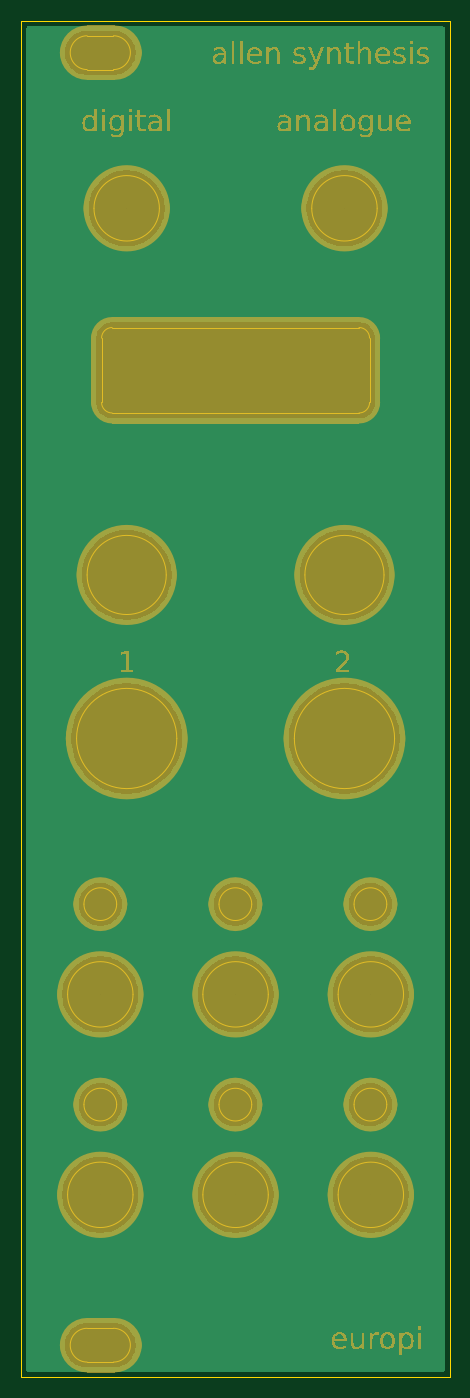
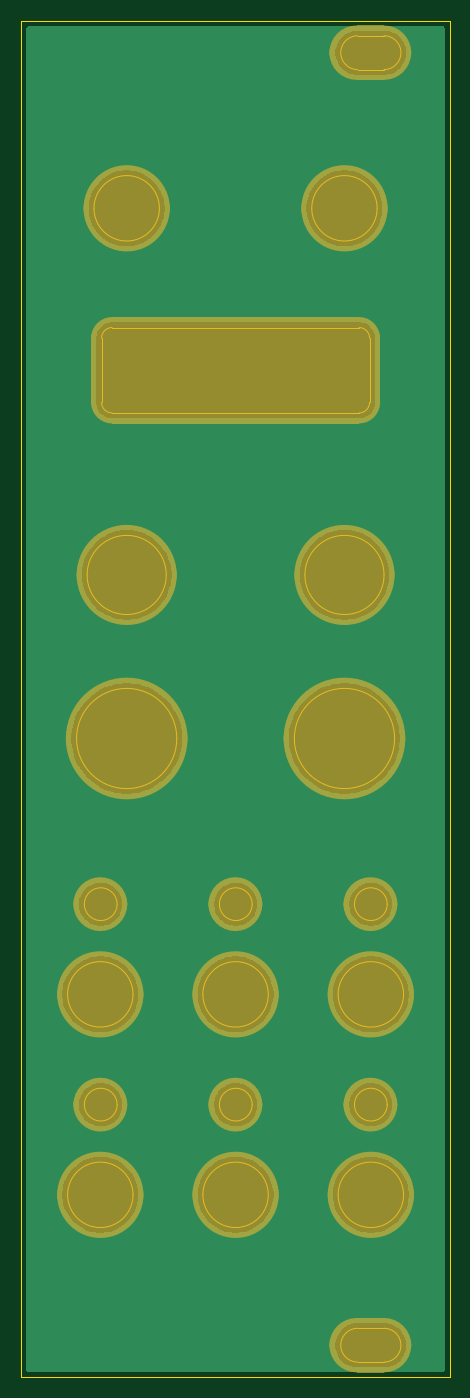
Circuit board: 9 layer files. Board 40.6 x 128.5 mm.
- bottom_copper: europi-panel-B_Cu.gbl (54337 bytes)
- bottom_mask: europi-panel-B_Mask.gbs (5020 bytes)
- bottom_silk: europi-panel-B_Silkscreen.gbo (5030 bytes)
- outline: europi-panel-Edge_Cuts.gm1 (4263 bytes)
- top_copper: europi-panel-F_Cu.gtl (54337 bytes)
- top_mask: europi-panel-F_Mask.gts (44757 bytes)
- top_silk: europi-panel-F_Silkscreen.gto (44767 bytes)
- drill: europi-panel-NPTH.drl (306 bytes)
- drill: europi-panel-PTH.drl (302 bytes)

=== bottom_copper: europi-panel-B_Cu.gbl (54337 bytes, source omitted) ===
=== bottom_mask: europi-panel-B_Mask.gbs ===
%TF.GenerationSoftware,KiCad,Pcbnew,10.0.6-10.0.6~ubuntu22.04.1*%
%TF.CreationDate,2026-10-13T17:33:05+05:30*%
%TF.ProjectId,europi-panel,6575726f-7069-42d7-9061-6e656c2e6b69,rev?*%
%TF.SameCoordinates,Original*%
%TF.FileFunction,Soldermask,Bot*%
%TF.FilePolarity,Negative*%
%FSLAX46Y46*%
G04 Gerber Fmt 4.6, Leading zero omitted, Abs format (unit mm)*
G04 Created by KiCad (PCBNEW 10.0.6-10.0.6~ubuntu22.04.1) date 2026-10-13 17:33:05*
%MOMM*%
%LPD*%
G01*
G04 APERTURE LIST*
%ADD10C,0.000000*%
%ADD11C,2.600000*%
%ADD12C,4.100000*%
%ADD13C,2.550000*%
%ADD14C,2.000000*%
%ADD15C,4.750000*%
%ADD16C,5.750000*%
G04 APERTURE END LIST*
D10*
G36*
X34020000Y-30050000D02*
G01*
X34019993Y-36150007D01*
X32019993Y-38150007D01*
X8619999Y-38150001D01*
X6619999Y-36150001D01*
X6619999Y-30049999D01*
X8620000Y-28050000D01*
X32020000Y-28050000D01*
X34020000Y-30050000D01*
G37*
G36*
X6250000Y-400000D02*
G01*
X8850000Y-400000D01*
X8850000Y-5600000D01*
X6250000Y-5600000D01*
X6250000Y-400000D01*
G37*
D11*
X7550000Y-3000000D02*
G75*
G02*
X4950000Y-3000000I-1300000J0D01*
G01*
X4950000Y-3000000D02*
G75*
G02*
X7550000Y-3000000I1300000J0D01*
G01*
G36*
X6250000Y-122900000D02*
G01*
X8850000Y-122900000D01*
X8850000Y-128100000D01*
X6250000Y-128100000D01*
X6250000Y-122900000D01*
G37*
X7550000Y-125500000D02*
G75*
G02*
X4950000Y-125500000I-1300000J0D01*
G01*
X4950000Y-125500000D02*
G75*
G02*
X7550000Y-125500000I1300000J0D01*
G01*
D12*
X9550000Y-92250000D02*
G75*
G02*
X5450000Y-92250000I-2050000J0D01*
G01*
X5450000Y-92250000D02*
G75*
G02*
X9550000Y-92250000I2050000J0D01*
G01*
X9550000Y-111250000D02*
G75*
G02*
X5450000Y-111250000I-2050000J0D01*
G01*
X5450000Y-111250000D02*
G75*
G02*
X9550000Y-111250000I2050000J0D01*
G01*
D13*
X8815000Y-83700000D02*
G75*
G02*
X6265000Y-83700000I-1275000J0D01*
G01*
X6265000Y-83700000D02*
G75*
G02*
X8815000Y-83700000I1275000J0D01*
G01*
X8815000Y-102700000D02*
G75*
G02*
X6265000Y-102700000I-1275000J0D01*
G01*
X6265000Y-102700000D02*
G75*
G02*
X8815000Y-102700000I1275000J0D01*
G01*
D14*
X9619999Y-30049999D02*
G75*
G02*
X7619999Y-30049999I-1000000J0D01*
G01*
X7619999Y-30049999D02*
G75*
G02*
X9619999Y-30049999I1000000J0D01*
G01*
X9619999Y-36150001D02*
G75*
G02*
X7619999Y-36150001I-1000000J0D01*
G01*
X7619999Y-36150001D02*
G75*
G02*
X9619999Y-36150001I1000000J0D01*
G01*
D11*
X10150000Y-3000000D02*
G75*
G02*
X7550000Y-3000000I-1300000J0D01*
G01*
X7550000Y-3000000D02*
G75*
G02*
X10150000Y-3000000I1300000J0D01*
G01*
X10150000Y-125500000D02*
G75*
G02*
X7550000Y-125500000I-1300000J0D01*
G01*
X7550000Y-125500000D02*
G75*
G02*
X10150000Y-125500000I1300000J0D01*
G01*
D12*
X12050000Y-17750000D02*
G75*
G02*
X7950000Y-17750000I-2050000J0D01*
G01*
X7950000Y-17750000D02*
G75*
G02*
X12050000Y-17750000I2050000J0D01*
G01*
D15*
X12375000Y-52500000D02*
G75*
G02*
X7625000Y-52500000I-2375000J0D01*
G01*
X7625000Y-52500000D02*
G75*
G02*
X12375000Y-52500000I2375000J0D01*
G01*
D16*
X12875000Y-68000000D02*
G75*
G02*
X7125000Y-68000000I-2875000J0D01*
G01*
X7125000Y-68000000D02*
G75*
G02*
X12875000Y-68000000I2875000J0D01*
G01*
D12*
X22370000Y-92250000D02*
G75*
G02*
X18270000Y-92250000I-2050000J0D01*
G01*
X18270000Y-92250000D02*
G75*
G02*
X22370000Y-92250000I2050000J0D01*
G01*
X22370000Y-111250000D02*
G75*
G02*
X18270000Y-111250000I-2050000J0D01*
G01*
X18270000Y-111250000D02*
G75*
G02*
X22370000Y-111250000I2050000J0D01*
G01*
D13*
X21615000Y-83700000D02*
G75*
G02*
X19065000Y-83700000I-1275000J0D01*
G01*
X19065000Y-83700000D02*
G75*
G02*
X21615000Y-83700000I1275000J0D01*
G01*
X21615000Y-102700000D02*
G75*
G02*
X19065000Y-102700000I-1275000J0D01*
G01*
X19065000Y-102700000D02*
G75*
G02*
X21615000Y-102700000I1275000J0D01*
G01*
D12*
X32690000Y-17750000D02*
G75*
G02*
X28590000Y-17750000I-2050000J0D01*
G01*
X28590000Y-17750000D02*
G75*
G02*
X32690000Y-17750000I2050000J0D01*
G01*
D15*
X33015000Y-52500000D02*
G75*
G02*
X28265000Y-52500000I-2375000J0D01*
G01*
X28265000Y-52500000D02*
G75*
G02*
X33015000Y-52500000I2375000J0D01*
G01*
D16*
X33515000Y-68000000D02*
G75*
G02*
X27765000Y-68000000I-2875000J0D01*
G01*
X27765000Y-68000000D02*
G75*
G02*
X33515000Y-68000000I2875000J0D01*
G01*
D14*
X33019993Y-36150007D02*
G75*
G02*
X31019993Y-36150007I-1000000J0D01*
G01*
X31019993Y-36150007D02*
G75*
G02*
X33019993Y-36150007I1000000J0D01*
G01*
X33020000Y-30050000D02*
G75*
G02*
X31020000Y-30050000I-1000000J0D01*
G01*
X31020000Y-30050000D02*
G75*
G02*
X33020000Y-30050000I1000000J0D01*
G01*
D13*
X34415000Y-83700000D02*
G75*
G02*
X31865000Y-83700000I-1275000J0D01*
G01*
X31865000Y-83700000D02*
G75*
G02*
X34415000Y-83700000I1275000J0D01*
G01*
D12*
X35190000Y-92250000D02*
G75*
G02*
X31090000Y-92250000I-2050000J0D01*
G01*
X31090000Y-92250000D02*
G75*
G02*
X35190000Y-92250000I2050000J0D01*
G01*
D13*
X34415000Y-102700000D02*
G75*
G02*
X31865000Y-102700000I-1275000J0D01*
G01*
X31865000Y-102700000D02*
G75*
G02*
X34415000Y-102700000I1275000J0D01*
G01*
D12*
X35190000Y-111250000D02*
G75*
G02*
X31090000Y-111250000I-2050000J0D01*
G01*
X31090000Y-111250000D02*
G75*
G02*
X35190000Y-111250000I2050000J0D01*
G01*
M02*

=== bottom_silk: europi-panel-B_Silkscreen.gbo ===
%TF.GenerationSoftware,KiCad,Pcbnew,10.0.6-10.0.6~ubuntu22.04.1*%
%TF.CreationDate,2026-10-13T17:33:05+05:30*%
%TF.ProjectId,europi-panel,6575726f-7069-42d7-9061-6e656c2e6b69,rev?*%
%TF.SameCoordinates,Original*%
%TF.FileFunction,Legend,Bot*%
%TF.FilePolarity,Positive*%
%FSLAX46Y46*%
G04 Gerber Fmt 4.6, Leading zero omitted, Abs format (unit mm)*
G04 Created by KiCad (PCBNEW 10.0.6-10.0.6~ubuntu22.04.1) date 2026-10-13 17:33:05*
%MOMM*%
%LPD*%
G01*
G04 APERTURE LIST*
%ADD10C,0.000000*%
%ADD11C,2.600000*%
%ADD12C,4.100000*%
%ADD13C,2.550000*%
%ADD14C,2.000000*%
%ADD15C,4.750000*%
%ADD16C,5.750000*%
G04 APERTURE END LIST*
%LPC*%
D10*
G36*
X34020000Y-30050000D02*
G01*
X34019993Y-36150007D01*
X32019993Y-38150007D01*
X8619999Y-38150001D01*
X6619999Y-36150001D01*
X6619999Y-30049999D01*
X8620000Y-28050000D01*
X32020000Y-28050000D01*
X34020000Y-30050000D01*
G37*
G36*
X6250000Y-400000D02*
G01*
X8850000Y-400000D01*
X8850000Y-5600000D01*
X6250000Y-5600000D01*
X6250000Y-400000D01*
G37*
D11*
X7550000Y-3000000D02*
G75*
G02*
X4950000Y-3000000I-1300000J0D01*
G01*
X4950000Y-3000000D02*
G75*
G02*
X7550000Y-3000000I1300000J0D01*
G01*
G36*
X6250000Y-122900000D02*
G01*
X8850000Y-122900000D01*
X8850000Y-128100000D01*
X6250000Y-128100000D01*
X6250000Y-122900000D01*
G37*
X7550000Y-125500000D02*
G75*
G02*
X4950000Y-125500000I-1300000J0D01*
G01*
X4950000Y-125500000D02*
G75*
G02*
X7550000Y-125500000I1300000J0D01*
G01*
D12*
X9550000Y-92250000D02*
G75*
G02*
X5450000Y-92250000I-2050000J0D01*
G01*
X5450000Y-92250000D02*
G75*
G02*
X9550000Y-92250000I2050000J0D01*
G01*
X9550000Y-111250000D02*
G75*
G02*
X5450000Y-111250000I-2050000J0D01*
G01*
X5450000Y-111250000D02*
G75*
G02*
X9550000Y-111250000I2050000J0D01*
G01*
D13*
X8815000Y-83700000D02*
G75*
G02*
X6265000Y-83700000I-1275000J0D01*
G01*
X6265000Y-83700000D02*
G75*
G02*
X8815000Y-83700000I1275000J0D01*
G01*
X8815000Y-102700000D02*
G75*
G02*
X6265000Y-102700000I-1275000J0D01*
G01*
X6265000Y-102700000D02*
G75*
G02*
X8815000Y-102700000I1275000J0D01*
G01*
D14*
X9619999Y-30049999D02*
G75*
G02*
X7619999Y-30049999I-1000000J0D01*
G01*
X7619999Y-30049999D02*
G75*
G02*
X9619999Y-30049999I1000000J0D01*
G01*
X9619999Y-36150001D02*
G75*
G02*
X7619999Y-36150001I-1000000J0D01*
G01*
X7619999Y-36150001D02*
G75*
G02*
X9619999Y-36150001I1000000J0D01*
G01*
D11*
X10150000Y-3000000D02*
G75*
G02*
X7550000Y-3000000I-1300000J0D01*
G01*
X7550000Y-3000000D02*
G75*
G02*
X10150000Y-3000000I1300000J0D01*
G01*
X10150000Y-125500000D02*
G75*
G02*
X7550000Y-125500000I-1300000J0D01*
G01*
X7550000Y-125500000D02*
G75*
G02*
X10150000Y-125500000I1300000J0D01*
G01*
D12*
X12050000Y-17750000D02*
G75*
G02*
X7950000Y-17750000I-2050000J0D01*
G01*
X7950000Y-17750000D02*
G75*
G02*
X12050000Y-17750000I2050000J0D01*
G01*
D15*
X12375000Y-52500000D02*
G75*
G02*
X7625000Y-52500000I-2375000J0D01*
G01*
X7625000Y-52500000D02*
G75*
G02*
X12375000Y-52500000I2375000J0D01*
G01*
D16*
X12875000Y-68000000D02*
G75*
G02*
X7125000Y-68000000I-2875000J0D01*
G01*
X7125000Y-68000000D02*
G75*
G02*
X12875000Y-68000000I2875000J0D01*
G01*
D12*
X22370000Y-92250000D02*
G75*
G02*
X18270000Y-92250000I-2050000J0D01*
G01*
X18270000Y-92250000D02*
G75*
G02*
X22370000Y-92250000I2050000J0D01*
G01*
X22370000Y-111250000D02*
G75*
G02*
X18270000Y-111250000I-2050000J0D01*
G01*
X18270000Y-111250000D02*
G75*
G02*
X22370000Y-111250000I2050000J0D01*
G01*
D13*
X21615000Y-83700000D02*
G75*
G02*
X19065000Y-83700000I-1275000J0D01*
G01*
X19065000Y-83700000D02*
G75*
G02*
X21615000Y-83700000I1275000J0D01*
G01*
X21615000Y-102700000D02*
G75*
G02*
X19065000Y-102700000I-1275000J0D01*
G01*
X19065000Y-102700000D02*
G75*
G02*
X21615000Y-102700000I1275000J0D01*
G01*
D12*
X32690000Y-17750000D02*
G75*
G02*
X28590000Y-17750000I-2050000J0D01*
G01*
X28590000Y-17750000D02*
G75*
G02*
X32690000Y-17750000I2050000J0D01*
G01*
D15*
X33015000Y-52500000D02*
G75*
G02*
X28265000Y-52500000I-2375000J0D01*
G01*
X28265000Y-52500000D02*
G75*
G02*
X33015000Y-52500000I2375000J0D01*
G01*
D16*
X33515000Y-68000000D02*
G75*
G02*
X27765000Y-68000000I-2875000J0D01*
G01*
X27765000Y-68000000D02*
G75*
G02*
X33515000Y-68000000I2875000J0D01*
G01*
D14*
X33019993Y-36150007D02*
G75*
G02*
X31019993Y-36150007I-1000000J0D01*
G01*
X31019993Y-36150007D02*
G75*
G02*
X33019993Y-36150007I1000000J0D01*
G01*
X33020000Y-30050000D02*
G75*
G02*
X31020000Y-30050000I-1000000J0D01*
G01*
X31020000Y-30050000D02*
G75*
G02*
X33020000Y-30050000I1000000J0D01*
G01*
D13*
X34415000Y-83700000D02*
G75*
G02*
X31865000Y-83700000I-1275000J0D01*
G01*
X31865000Y-83700000D02*
G75*
G02*
X34415000Y-83700000I1275000J0D01*
G01*
D12*
X35190000Y-92250000D02*
G75*
G02*
X31090000Y-92250000I-2050000J0D01*
G01*
X31090000Y-92250000D02*
G75*
G02*
X35190000Y-92250000I2050000J0D01*
G01*
D13*
X34415000Y-102700000D02*
G75*
G02*
X31865000Y-102700000I-1275000J0D01*
G01*
X31865000Y-102700000D02*
G75*
G02*
X34415000Y-102700000I1275000J0D01*
G01*
D12*
X35190000Y-111250000D02*
G75*
G02*
X31090000Y-111250000I-2050000J0D01*
G01*
X31090000Y-111250000D02*
G75*
G02*
X35190000Y-111250000I2050000J0D01*
G01*
%LPD*%
M02*

=== outline: europi-panel-Edge_Cuts.gm1 ===
%TF.GenerationSoftware,KiCad,Pcbnew,10.0.6-10.0.6~ubuntu22.04.1*%
%TF.CreationDate,2026-10-13T17:33:05+05:30*%
%TF.ProjectId,europi-panel,6575726f-7069-42d7-9061-6e656c2e6b69,rev?*%
%TF.SameCoordinates,Original*%
%TF.FileFunction,Profile,NP*%
%FSLAX46Y46*%
G04 Gerber Fmt 4.6, Leading zero omitted, Abs format (unit mm)*
G04 Created by KiCad (PCBNEW 10.0.6-10.0.6~ubuntu22.04.1) date 2026-10-13 17:33:05*
%MOMM*%
%LPD*%
G01*
G04 APERTURE LIST*
%TA.AperFunction,Profile*%
%ADD10C,0.100000*%
%TD*%
%TA.AperFunction,Profile*%
%ADD11C,0.050000*%
%TD*%
G04 APERTURE END LIST*
D10*
X0Y0D02*
X40640000Y0D01*
X40640000Y-128500000D01*
X0Y-128500000D01*
X0Y0D01*
D11*
X6250000Y-4600000D02*
G75*
G02*
X6250000Y-1400000I0J1600000D01*
G01*
X6250000Y-127100000D02*
G75*
G02*
X6250000Y-123900000I0J1600000D01*
G01*
X9050000Y-83700000D02*
G75*
G02*
X5950000Y-83700000I-1550000J0D01*
G01*
X5950000Y-83700000D02*
G75*
G02*
X9050000Y-83700000I1550000J0D01*
G01*
X10600000Y-92250000D02*
G75*
G02*
X4400000Y-92250000I-3100000J0D01*
G01*
X4400000Y-92250000D02*
G75*
G02*
X10600000Y-92250000I3100000J0D01*
G01*
X9050000Y-102700000D02*
G75*
G02*
X5950000Y-102700000I-1550000J0D01*
G01*
X5950000Y-102700000D02*
G75*
G02*
X9050000Y-102700000I1550000J0D01*
G01*
X10600000Y-111250000D02*
G75*
G02*
X4400000Y-111250000I-3100000J0D01*
G01*
X4400000Y-111250000D02*
G75*
G02*
X10600000Y-111250000I3100000J0D01*
G01*
X7620000Y-30050000D02*
X7620000Y-36150000D01*
X7620000Y-30050000D02*
G75*
G02*
X8620000Y-29050000I1000000J0D01*
G01*
X8620000Y-37150000D02*
G75*
G02*
X7620000Y-36150000I0J1000000D01*
G01*
X8620000Y-37150000D02*
X32020000Y-37150000D01*
X8750000Y-1400000D02*
X6250000Y-1400000D01*
X8750000Y-1400000D02*
G75*
G02*
X8750000Y-4600000I0J-1600000D01*
G01*
X8750000Y-4600000D02*
X6250000Y-4600000D01*
X8750000Y-123900000D02*
X6250000Y-123900000D01*
X8750000Y-123900000D02*
G75*
G02*
X8750000Y-127100000I0J-1600000D01*
G01*
X8750000Y-127100000D02*
X6250000Y-127100000D01*
X13100000Y-17750000D02*
G75*
G02*
X6900000Y-17750000I-3100000J0D01*
G01*
X6900000Y-17750000D02*
G75*
G02*
X13100000Y-17750000I3100000J0D01*
G01*
X13750000Y-52500000D02*
G75*
G02*
X6250000Y-52500000I-3750000J0D01*
G01*
X6250000Y-52500000D02*
G75*
G02*
X13750000Y-52500000I3750000J0D01*
G01*
X14750000Y-68000000D02*
G75*
G02*
X5250000Y-68000000I-4750000J0D01*
G01*
X5250000Y-68000000D02*
G75*
G02*
X14750000Y-68000000I4750000J0D01*
G01*
X21850000Y-83700000D02*
G75*
G02*
X18750000Y-83700000I-1550000J0D01*
G01*
X18750000Y-83700000D02*
G75*
G02*
X21850000Y-83700000I1550000J0D01*
G01*
X21850000Y-102700000D02*
G75*
G02*
X18750000Y-102700000I-1550000J0D01*
G01*
X18750000Y-102700000D02*
G75*
G02*
X21850000Y-102700000I1550000J0D01*
G01*
X23420000Y-92250000D02*
G75*
G02*
X17220000Y-92250000I-3100000J0D01*
G01*
X17220000Y-92250000D02*
G75*
G02*
X23420000Y-92250000I3100000J0D01*
G01*
X23420000Y-111250000D02*
G75*
G02*
X17220000Y-111250000I-3100000J0D01*
G01*
X17220000Y-111250000D02*
G75*
G02*
X23420000Y-111250000I3100000J0D01*
G01*
X33740000Y-17750000D02*
G75*
G02*
X27540000Y-17750000I-3100000J0D01*
G01*
X27540000Y-17750000D02*
G75*
G02*
X33740000Y-17750000I3100000J0D01*
G01*
X34390000Y-52500000D02*
G75*
G02*
X26890000Y-52500000I-3750000J0D01*
G01*
X26890000Y-52500000D02*
G75*
G02*
X34390000Y-52500000I3750000J0D01*
G01*
X35390000Y-68000000D02*
G75*
G02*
X25890000Y-68000000I-4750000J0D01*
G01*
X25890000Y-68000000D02*
G75*
G02*
X35390000Y-68000000I4750000J0D01*
G01*
X32020000Y-29050000D02*
X8620000Y-29050000D01*
X32020000Y-29050000D02*
G75*
G02*
X33020000Y-30050000I0J-1000000D01*
G01*
X33020000Y-36150000D02*
G75*
G02*
X32020000Y-37150000I-1000000J0D01*
G01*
X33020000Y-36150000D02*
X33020000Y-30050000D01*
X34650000Y-83700000D02*
G75*
G02*
X31550000Y-83700000I-1550000J0D01*
G01*
X31550000Y-83700000D02*
G75*
G02*
X34650000Y-83700000I1550000J0D01*
G01*
X34650000Y-102700000D02*
G75*
G02*
X31550000Y-102700000I-1550000J0D01*
G01*
X31550000Y-102700000D02*
G75*
G02*
X34650000Y-102700000I1550000J0D01*
G01*
X36240000Y-92250000D02*
G75*
G02*
X30040000Y-92250000I-3100000J0D01*
G01*
X30040000Y-92250000D02*
G75*
G02*
X36240000Y-92250000I3100000J0D01*
G01*
X36240000Y-111250000D02*
G75*
G02*
X30040000Y-111250000I-3100000J0D01*
G01*
X30040000Y-111250000D02*
G75*
G02*
X36240000Y-111250000I3100000J0D01*
G01*
M02*

=== top_copper: europi-panel-F_Cu.gtl (54337 bytes, source omitted) ===
=== top_mask: europi-panel-F_Mask.gts (44757 bytes, source omitted) ===
=== top_silk: europi-panel-F_Silkscreen.gto (44767 bytes, source omitted) ===
=== drill: europi-panel-NPTH.drl ===
M48
; DRILL file KiCad 10.0.6-10.0.6~ubuntu22.04.1 date 2026-10-13T17:33:06
; FORMAT={-:-/ absolute / metric / decimal}
; #@! TF.CreationDate,2026-10-13T17:33:06+05:30
; #@! TF.GenerationSoftware,Kicad,Pcbnew,10.0.6-10.0.6~ubuntu22.04.1
; #@! TF.FileFunction,NonPlated,1,2,NPTH
FMAT,2
METRIC
%
G90
G05
M30

=== drill: europi-panel-PTH.drl ===
M48
; DRILL file KiCad 10.0.6-10.0.6~ubuntu22.04.1 date 2026-10-13T17:33:06
; FORMAT={-:-/ absolute / metric / decimal}
; #@! TF.CreationDate,2026-10-13T17:33:06+05:30
; #@! TF.GenerationSoftware,Kicad,Pcbnew,10.0.6-10.0.6~ubuntu22.04.1
; #@! TF.FileFunction,Plated,1,2,PTH
FMAT,2
METRIC
%
G90
G05
M30
